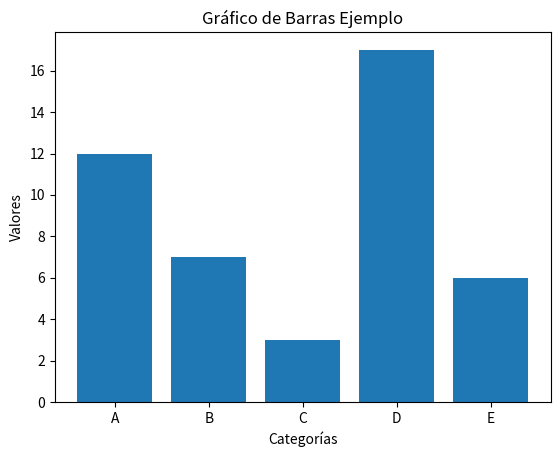

Reproduce this figure in Python.
import matplotlib.pyplot as plt

# Datos para el gráfico
categorias = ['A', 'B', 'C', 'D', 'E']
valores = [12, 7, 3, 17, 6]

# Crear un gráfico de barras
plt.bar(categorias, valores)

# Agregar etiquetas al gráfico
plt.title('Gráfico de Barras Ejemplo')
plt.xlabel('Categorías')
plt.ylabel('Valores')

# Mostrar el gráfico
plt.show()
